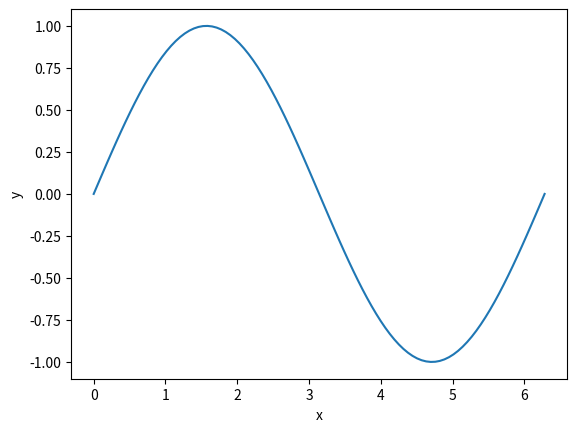

Generate this figure with matplotlib:
import matplotlib.pyplot as plt
import numpy as np

# Set the range of x values
x = np.linspace(0, 2*np.pi, 100)

# Compute the y values for the sine function
y = np.sin(x)

# Create a figure and axis
fig, ax = plt.subplots()

# Plot the sine curve
ax.plot(x, y)

# Add labels and show the plot
ax.set_xlabel('x')
ax.set_ylabel('y')
plt.show()
